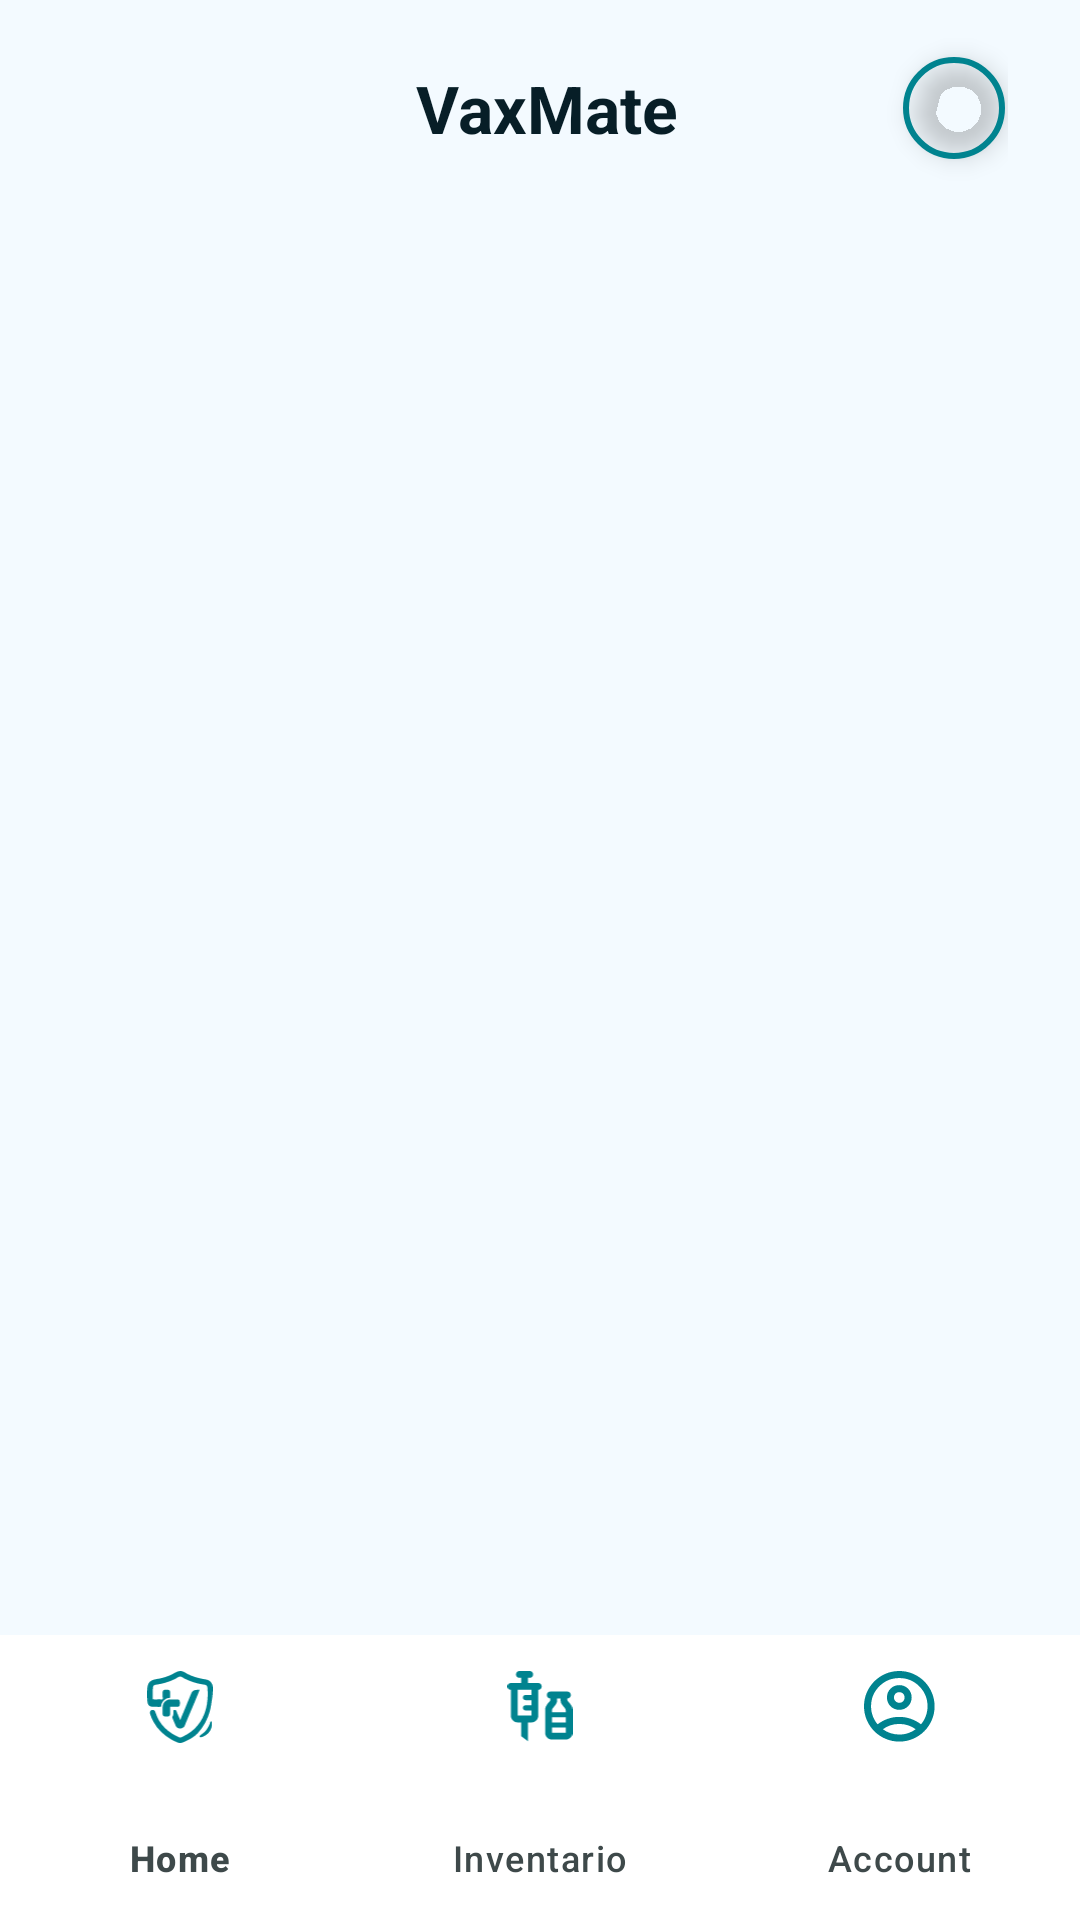

Here is an Android app screen rendered from its layout file. Give the layout XML and the strings, colors and styles it references.
<!-- AndroidManifest.xml: application theme Theme.VaxMate -->
<!-- res/layout/activity_main.xml -->
<?xml version="1.0" encoding="utf-8"?>
<androidx.constraintlayout.widget.ConstraintLayout
    xmlns:android="http://schemas.android.com/apk/res/android"
    xmlns:app="http://schemas.android.com/apk/res-auto"
    xmlns:tools="http://schemas.android.com/tools"
    android:id="@+id/main"
    android:layout_width="match_parent"
    android:layout_height="match_parent"
    android:background="@color/surface"
    tools:context=".activities.MainActivity">

    <LinearLayout
        android:id="@+id/topBar"
        android:layout_width="0dp"
        android:layout_height="@dimen/topbar_height"
        android:gravity="center_vertical"
        android:orientation="horizontal"
        android:paddingHorizontal="@dimen/space_lg"
        app:layout_constraintEnd_toEndOf="parent"
        app:layout_constraintHorizontal_bias="0.0"
        app:layout_constraintStart_toStartOf="parent"
        app:layout_constraintTop_toTopOf="parent">

        <ImageView
            android:id="@+id/imgLogo"
            android:layout_width="@dimen/avatar_size"
            android:layout_height="@dimen/avatar_size"
            android:clickable="true"
            android:focusable="true"
            android:scaleType="centerCrop"
            android:src="@drawable/menu_hamburger"
            app:tint="@android:color/black" />

        <TextView
            style="@style/Widget.VaxMate.TopBarTitle"
            android:layout_width="0dp"
            android:layout_height="wrap_content"
            android:layout_weight="1"
            android:gravity="center"
            android:text="@string/app_name" />

        <include
            android:id="@+id/languageButton"
            layout="@layout/include_language_button"
            android:layout_width="@dimen/language_button_mini"
            android:layout_height="@dimen/language_button_mini" />

    </LinearLayout>

    <androidx.fragment.app.FragmentContainerView
        android:id="@+id/fragment_container"
        android:layout_width="0dp"
        android:layout_height="0dp"
        app:layout_constraintTop_toBottomOf="@id/topBar"
        app:layout_constraintBottom_toTopOf="@id/bottomNav"
        app:layout_constraintStart_toStartOf="parent"
        app:layout_constraintEnd_toEndOf="parent" />

    <com.google.android.material.bottomnavigation.BottomNavigationView
        android:id="@+id/bottomNav"
        android:layout_width="0dp"
        android:layout_height="@dimen/bottom_nav_height"
        android:background="@color/white"
        app:itemIconTint="@color/primary"
        app:itemTextColor="@color/on_surface_variant"
        app:menu="@menu/bottom_nav_menu"
        app:layout_constraintBottom_toBottomOf="parent"
        app:layout_constraintStart_toStartOf="parent"
        app:layout_constraintEnd_toEndOf="parent"/>

</androidx.constraintlayout.widget.ConstraintLayout>
<!-- res/layout/include_language_button.xml (included above) -->
<?xml version="1.0" encoding="utf-8"?>
<com.google.android.material.imageview.ShapeableImageView
    xmlns:android="http://schemas.android.com/apk/res/android"
    xmlns:app="http://schemas.android.com/apk/res-auto"

    android:id="@+id/btnLanguage"
    android:layout_width="@dimen/language_button_size"
    android:layout_height="@dimen/language_button_size"
    android:background="?attr/selectableItemBackgroundBorderless"
    android:clickable="true"
    android:focusable="true"
    android:padding="2dp"
    android:elevation="5dp"
    android:scaleType="centerCrop"
    android:src="@drawable/ic_flag_en"

    app:shapeAppearanceOverlay="@style/CircleImage"
    app:strokeColor="@color/primary"
    app:strokeWidth="2dp"/>
<!-- resources referenced by this layout -->
<resources>
  <color name="on_surface_variant">#3e494a</color>
  <color name="primary">#00838f</color>
  <color name="surface">#f3faff</color>
  <color name="white">#FFFFFFFF</color>
  <dimen name="avatar_size">40dp</dimen>
  <dimen name="bottom_nav_height">95dp</dimen>
  <dimen name="language_button_mini">36dp</dimen>
  <dimen name="language_button_size">48dp</dimen>
  <dimen name="space_lg">24dp</dimen>
  <dimen name="topbar_height">72dp</dimen>
  <string name="app_name">VaxMate</string>
  <style name="CircleImage">
          <item name="cornerSize">50%</item>
      </style>
  <style name="Widget.VaxMate.TopBarTitle" parent="TextAppearance.Material3.TitleLarge">
          <item name="android:textColor">@color/on_surface</item>
          <item name="android:textStyle">bold</item>
          <item name="android:textSize">22sp</item>
      </style>
  <style name="Theme.VaxMate" parent="Base.Theme.VaxMate" />
  <color name="on_surface">#071e27</color>
  <style name="Base.Theme.VaxMate" parent="Theme.Material3.DayNight.NoActionBar">
          <item name="colorPrimary">@color/primary</item>
          <item name="colorSecondary">@color/secondary</item>
          <item name="android:colorBackground">@color/surface</item>
      </style>
  <color name="secondary">#1565c0</color>
</resources>
